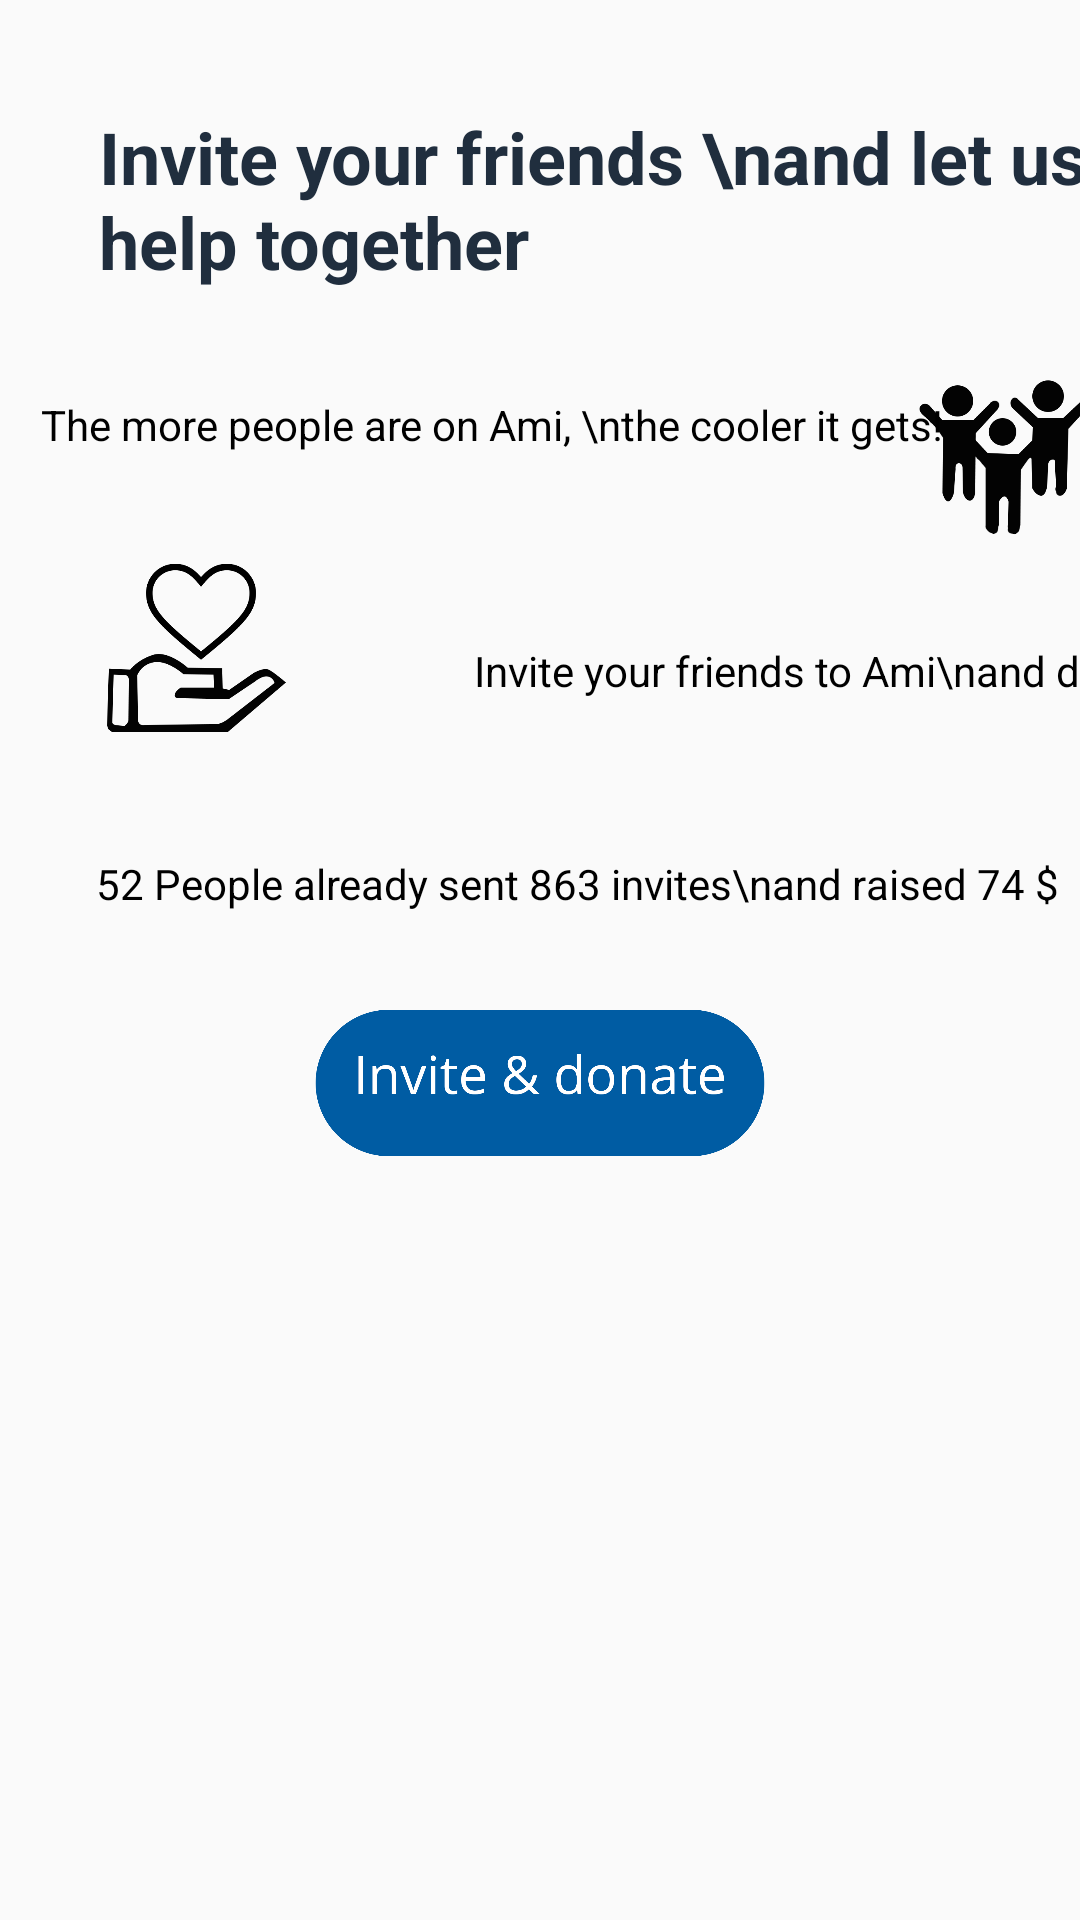

This screen was rendered from an Android layout file. Write that file and the resources it references.
<!-- AndroidManifest.xml: application theme AppTheme -->
<!-- res/layout/fragment_setup_donate.xml -->
<?xml version="1.0" encoding="utf-8"?>
<FrameLayout xmlns:android="http://schemas.android.com/apk/res/android"
    xmlns:app="http://schemas.android.com/apk/res-auto"
    xmlns:tools="http://schemas.android.com/tools"
    android:layout_width="match_parent"
    android:layout_height="match_parent"
    tools:context=".Fragments.SetupFragments.SetupDonateFragment">

    

    <android.support.constraint.ConstraintLayout
        android:layout_width="match_parent"
        android:layout_height="match_parent">

        <TextView
            android:id="@+id/textView9"
            android:layout_width="wrap_content"
            android:layout_height="wrap_content"
            android:layout_marginStart="56dp"
            android:layout_marginLeft="56dp"
            android:layout_marginTop="28dp"
            android:text="Invite your friends to Ami\nand donate 3 $ for charity"
            android:textColor="@android:color/black"
            app:layout_constraintStart_toEndOf="@+id/imageView3"
            app:layout_constraintTop_toBottomOf="@+id/imageView" />

        <TextView
            android:id="@+id/textView10"
            android:layout_width="wrap_content"
            android:layout_height="64dp"
            android:layout_marginStart="33dp"
            android:layout_marginLeft="33dp"
            android:layout_marginTop="36dp"
            android:layout_marginEnd="89dp"
            android:layout_marginRight="89dp"
            android:text="Invite your friends \nand let us help together"
            android:textColor="@color/colorAccent"
            android:textSize="24sp"
            android:textStyle="bold"
            app:layout_constraintEnd_toEndOf="parent"
            app:layout_constraintHorizontal_bias="0.0"
            app:layout_constraintStart_toStartOf="parent"
            app:layout_constraintTop_toTopOf="parent" />

        <ImageView
            android:id="@+id/imageView"
            android:layout_width="70dp"
            android:layout_height="70dp"
            android:layout_marginStart="8dp"
            android:layout_marginLeft="8dp"
            android:layout_marginTop="16dp"
            android:layout_marginEnd="8dp"
            android:layout_marginRight="8dp"
            android:src="@drawable/people_icon"
            app:layout_constraintEnd_toEndOf="parent"
            app:layout_constraintHorizontal_bias="0.511"
            app:layout_constraintStart_toEndOf="@+id/textView12"
            app:layout_constraintTop_toBottomOf="@+id/textView10" />

        <ImageView
            android:id="@+id/imageView3"
            android:layout_width="70dp"
            android:layout_height="70dp"
            android:layout_marginStart="32dp"
            android:layout_marginLeft="32dp"
            android:layout_marginTop="32dp"
            android:src="@drawable/donate_icon"
            app:layout_constraintStart_toStartOf="parent"
            app:layout_constraintTop_toBottomOf="@+id/textView12" />

        <TextView
            android:id="@+id/textView12"
            android:layout_width="wrap_content"
            android:layout_height="wrap_content"
            android:layout_marginStart="8dp"
            android:layout_marginLeft="8dp"
            android:layout_marginTop="32dp"
            android:layout_marginEnd="8dp"
            android:layout_marginRight="8dp"
            android:text="The more people are on Ami, \nthe cooler it gets!"
            android:textColor="@android:color/black"
            app:layout_constraintEnd_toEndOf="parent"
            app:layout_constraintHorizontal_bias="0.129"
            app:layout_constraintStart_toStartOf="parent"
            app:layout_constraintTop_toBottomOf="@+id/textView10" />

        <TextView
            android:id="@+id/textView13"
            android:layout_width="wrap_content"
            android:layout_height="wrap_content"
            android:layout_marginStart="32dp"
            android:layout_marginLeft="32dp"
            android:layout_marginTop="32dp"
            android:text="52 People already sent 863 invites\nand raised 74 $"
            android:textColor="@android:color/black"
            app:layout_constraintStart_toStartOf="parent"
            app:layout_constraintTop_toBottomOf="@+id/imageView3" />

        <ImageView
            android:id="@+id/imageView4"
            android:layout_width="70dp"
            android:layout_height="70dp"
            android:layout_marginStart="20dp"
            android:layout_marginLeft="20dp"
            android:layout_marginTop="24dp"
            android:layout_marginEnd="8dp"
            android:layout_marginRight="8dp"
            android:src="@drawable/donationbox_icon"
            app:layout_constraintEnd_toEndOf="parent"
            app:layout_constraintHorizontal_bias="0.0"
            app:layout_constraintStart_toEndOf="@+id/textView13"
            app:layout_constraintTop_toBottomOf="@+id/textView9" />

        <ImageButton
            android:id="@+id/inviteAndDonateBtn"
            android:layout_width="150dp"
            android:layout_height="50dp"
            android:layout_marginStart="132dp"
            android:layout_marginLeft="132dp"
            android:layout_marginTop="32dp"
            android:layout_marginEnd="132dp"
            android:layout_marginRight="132dp"
            android:background="@android:color/transparent"
            android:scaleType="centerInside"
            android:src="@drawable/invite_donate_btn"
            app:layout_constraintEnd_toEndOf="parent"
            app:layout_constraintStart_toStartOf="parent"
            app:layout_constraintTop_toBottomOf="@+id/textView13" />

    </android.support.constraint.ConstraintLayout>
</FrameLayout>
<!-- resources referenced by this layout -->
<resources>
  <color name="colorAccent">#202e3e</color>
  <!-- drawable donate_icon: png bitmap (drawable, 33867 bytes) -->
  <!-- drawable donationbox_icon: png bitmap (drawable, 26719 bytes) -->
  <!-- drawable invite_donate_btn: png bitmap (drawable, 55502 bytes) -->
  <!-- drawable people_icon: png bitmap (drawable, 32445 bytes) -->
  <style name="AppTheme" parent="Theme.AppCompat.Light.NoActionBar">
          
          <item name="colorPrimary">@color/colorPrimary</item>
          <item name="colorPrimaryDark">@color/colorPrimaryDark</item>
          <item name="colorAccent">@color/colorAccent</item>
          <item name="sv_backgroundColor">#cf58869f</item>
      </style>
  <color name="colorPrimary">#b8c3d3</color>
  <color name="colorPrimaryDark">#535d6b</color>
</resources>
